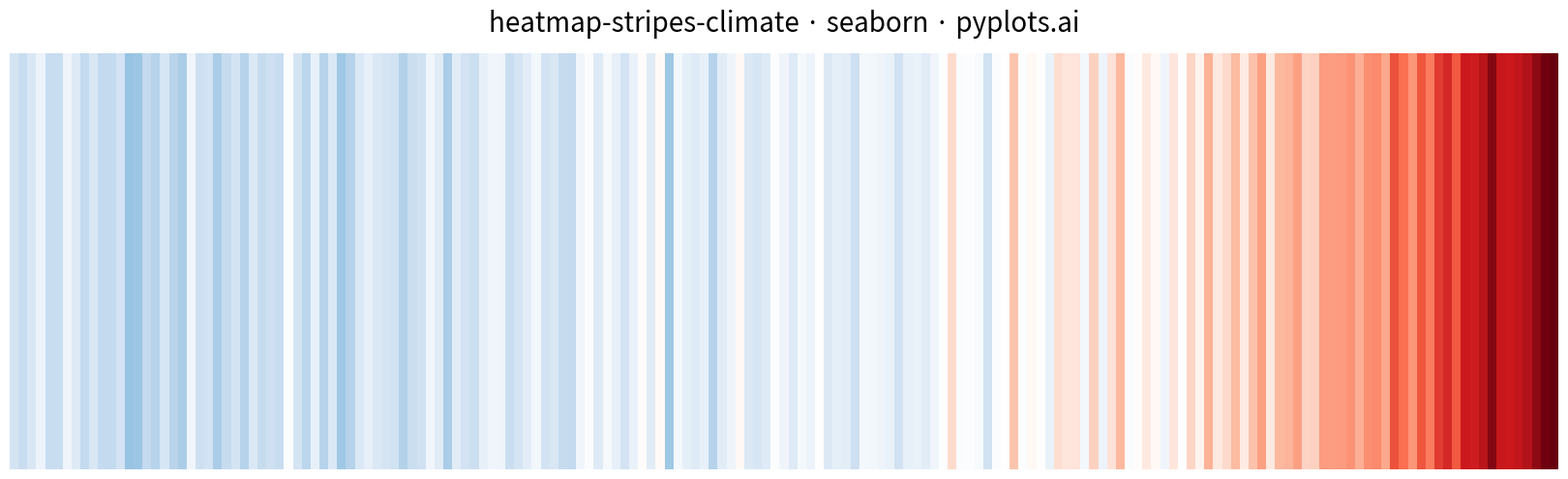

Source code (Python):
"""pyplots.ai
heatmap-stripes-climate: Climate Warming Stripes
Library: seaborn | Python 3.13
Quality: pending | Created: 2026-03-06
"""

import matplotlib.colors as mcolors
import matplotlib.pyplot as plt
import numpy as np
import seaborn as sns


# Data
np.random.seed(42)
years = np.arange(1850, 2025)
n_years = len(years)

baseline_trend = np.concatenate(
    [
        np.linspace(-0.3, -0.2, 60),
        np.linspace(-0.2, -0.1, 40),
        np.linspace(-0.1, 0.1, 30),
        np.linspace(0.1, 0.5, 25),
        np.linspace(0.5, 1.3, 20),
    ]
)
noise = np.random.normal(0, 0.12, n_years)
anomalies = baseline_trend + noise

anomaly_matrix = anomalies.reshape(1, -1)

# Plot
cmap = mcolors.LinearSegmentedColormap.from_list(
    "warming_stripes",
    ["#08306b", "#2171b5", "#6baed6", "#c6dbef", "#ffffff", "#fcbba1", "#fb6a4a", "#cb181d", "#67000d"],
)
vmax = max(abs(anomalies.min()), abs(anomalies.max()))

fig, ax = plt.subplots(figsize=(16, 5))

sns.heatmap(
    anomaly_matrix,
    ax=ax,
    cmap=cmap,
    center=0,
    vmin=-vmax,
    vmax=vmax,
    cbar=False,
    xticklabels=False,
    yticklabels=False,
    square=False,
)

# Style
ax.set_axis_off()

fig.subplots_adjust(left=0, right=1, top=0.88, bottom=0.02)
fig.text(
    0.5,
    0.94,
    "heatmap-stripes-climate \u00b7 seaborn \u00b7 pyplots.ai",
    ha="center",
    va="center",
    fontsize=20,
    fontweight="medium",
)

# Save
plt.savefig("plot.png", dpi=300, bbox_inches="tight", facecolor="white")
